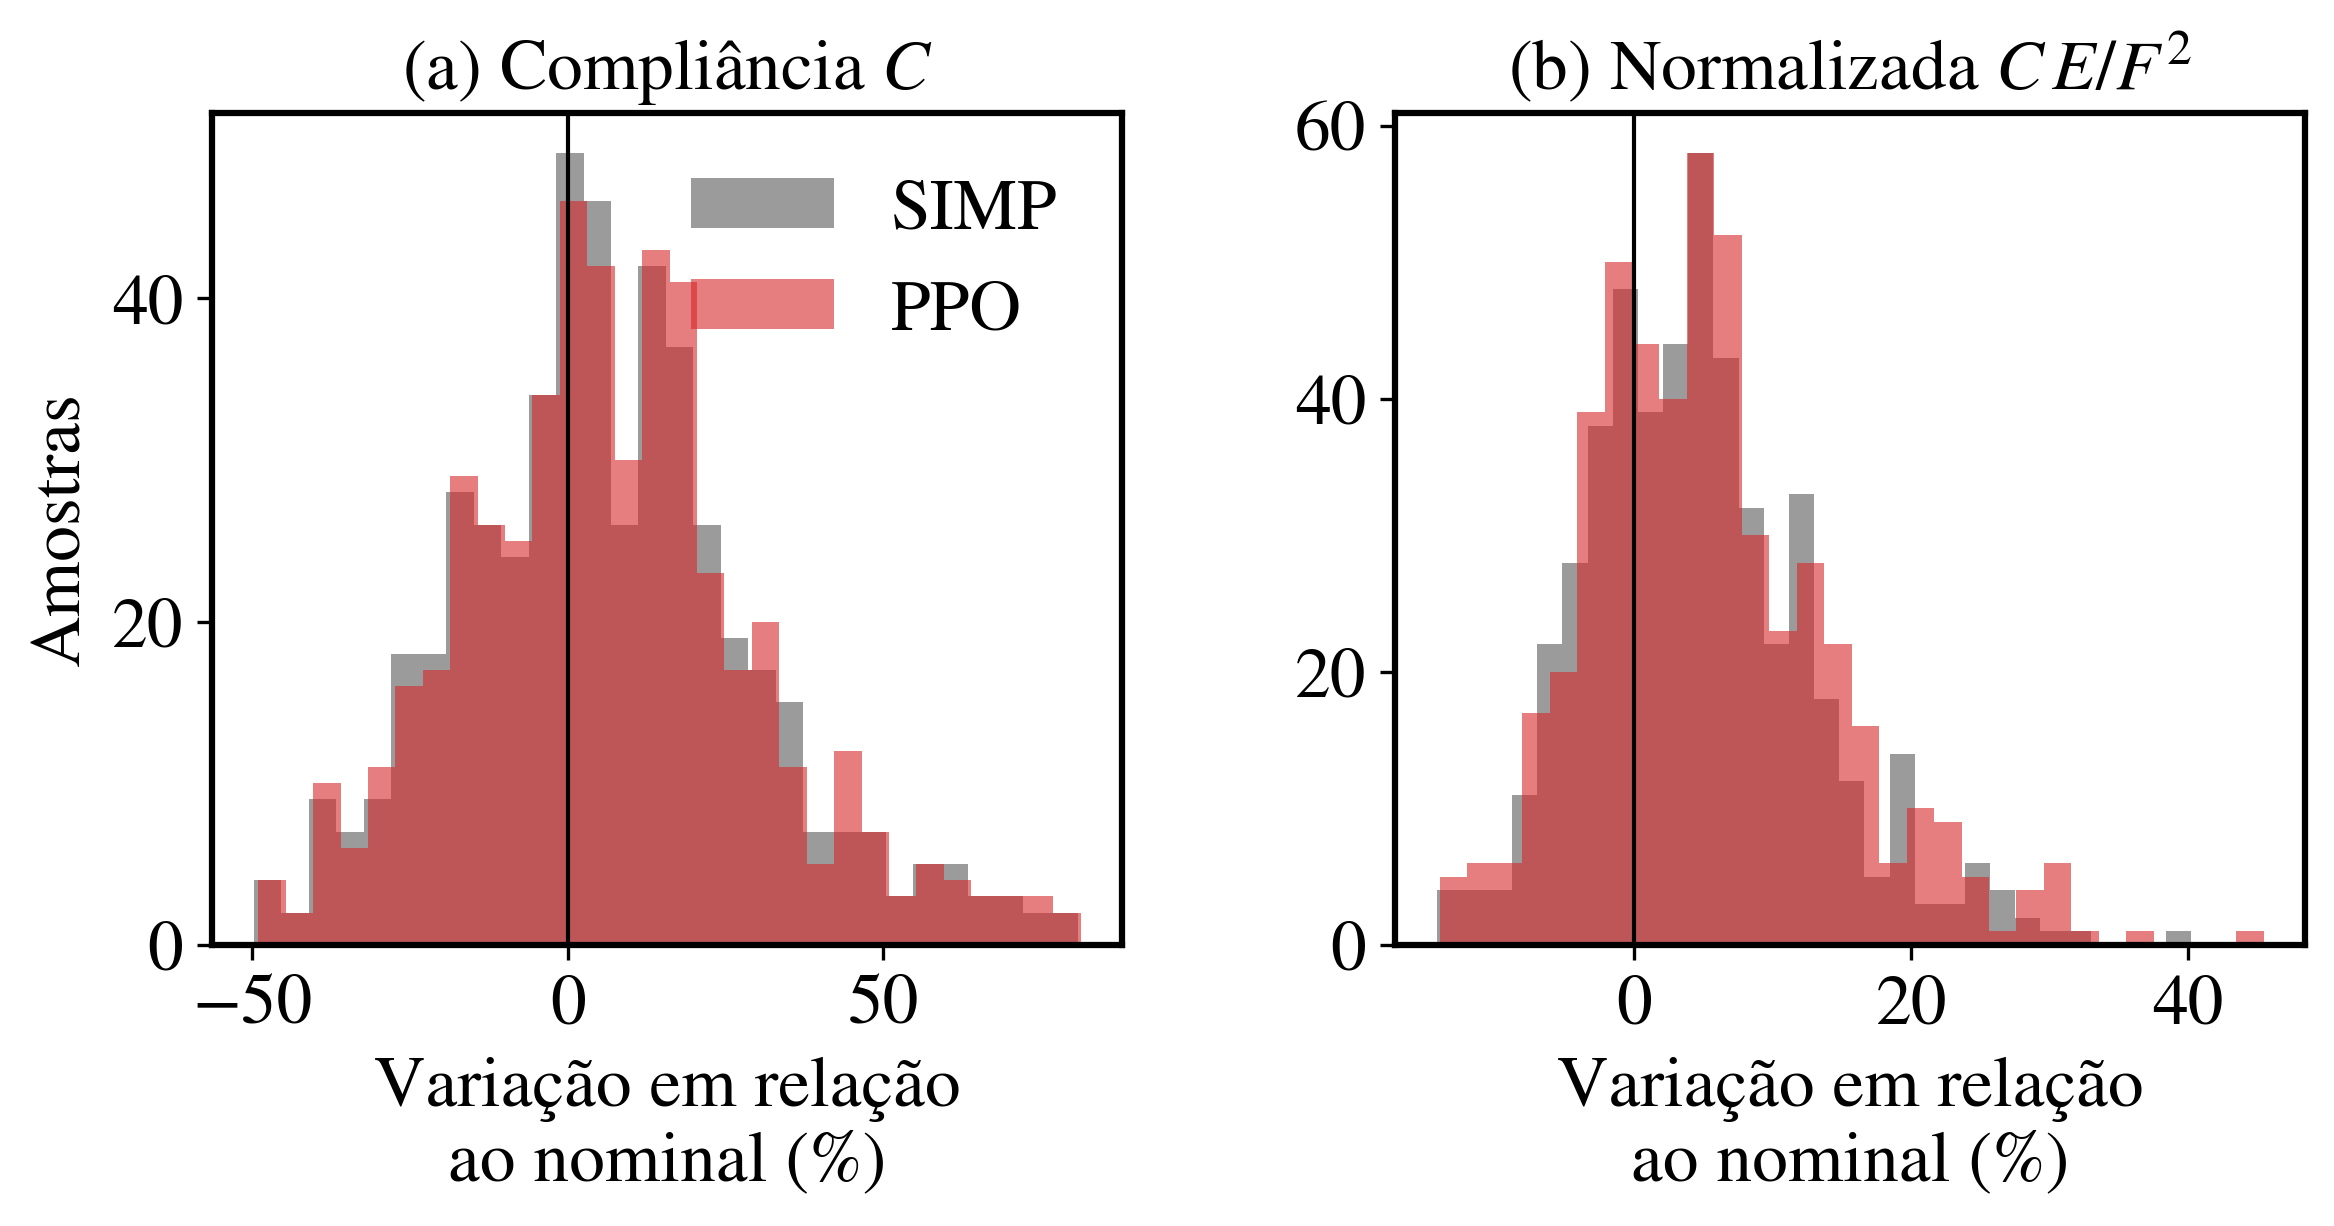

The table this chart was drawn from, first rows:
topologia, estatistica, C, dC_pct
SIMP, nominal, 22.92, +0.00
SIMP, media, 24.35, +6.21
SIMP, desvio, 5.405, 
SIMP, p5, 15.95, -30.41
SIMP, mediana, 24.19, +5.50
SIMP, p95, 34.09, +48.69
SIMP, max, 41.46, +80.88
SIMP, corr_|angulo|, -0.041, 
SIMP, corr_magnitude, +0.911, 
SIMP, corr_|ponto|, +0.039, 
SIMP, corr_furos_dx, -0.096, 
SIMP, corr_aprox_furos, +0.145, 
SIMP, corr_raio, -0.153, 
SIMP, corr_E_global, -0.266, 
SIMP, norm_media, 24.01, +4.74
SIMP, norm_desvio, 1.877, 
SIMP, norm_p5, 21.36, -6.82
SIMP, norm_p95, 27.36, +19.36
PPO, nominal, 20.52, +0.00
PPO, media, 21.93, +6.85
PPO, desvio, 4.852, 
PPO, p5, 14.65, -28.63
PPO, mediana, 21.7, +5.72
PPO, p95, 30.7, +49.62
PPO, max, 37.21, +81.33
PPO, corr_|angulo|, -0.043, 
PPO, corr_magnitude, +0.915, 
PPO, corr_|ponto|, +0.028, 
PPO, corr_furos_dx, -0.107, 
PPO, corr_aprox_furos, +0.147, 
PPO, corr_raio, -0.162, 
PPO, corr_E_global, -0.236, 
PPO, norm_media, 21.64, +5.44
PPO, norm_desvio, 1.829, 
PPO, norm_p5, 19.05, -7.19
PPO, norm_p95, 25.01, +21.86
